Run: headless pygame with SDL's dummy video driver; simulated clock (each Clock.tick advances the game by its frame time, no real sleeping); random seed 0; keys injected as events and as key.get_pressed() state; no mouse input.
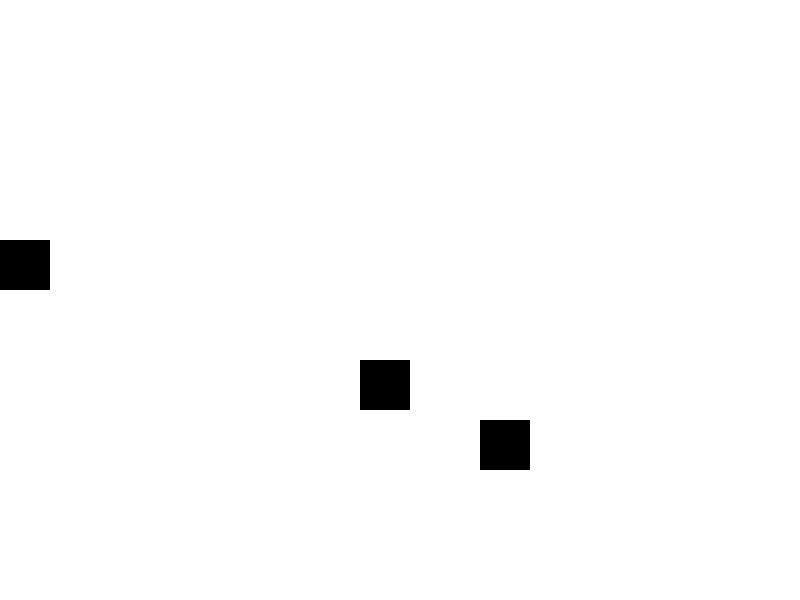
Frame 1 of 4 · flips 1–60 · no input
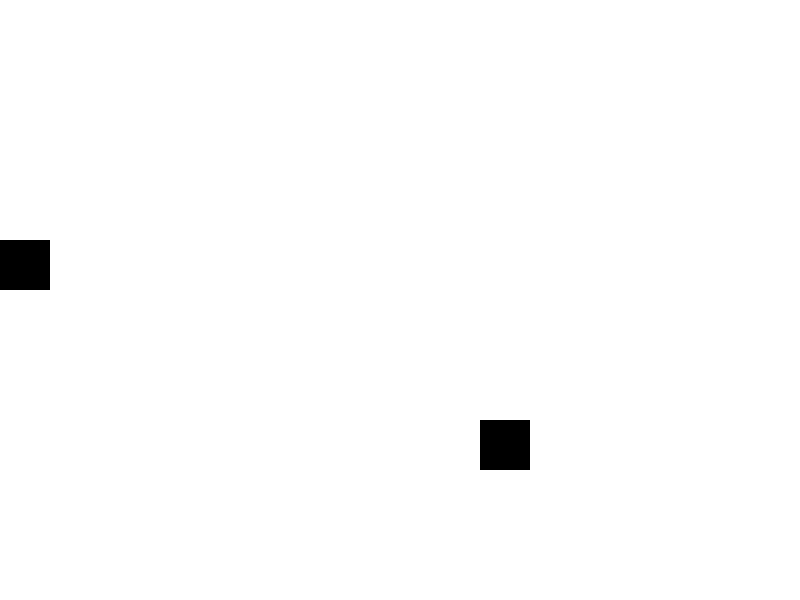
Frame 2 of 4 · flips 61–180 · tapped SPACE, RETURN · held RIGHT (→), D
Frame 3 of 4 · flips 181–300 · held DOWN (↓), S · screen unchanged from frame 2, image omitted
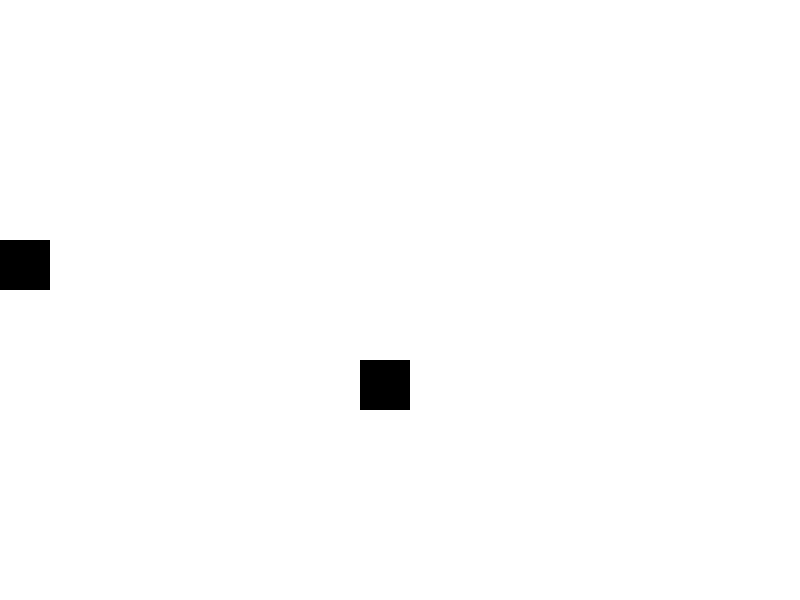
Frame 4 of 4 · flips 301–420 · held LEFT (←), A, UP (↑), W

The pygame program that drew these frames:

import random

import pygame
import sys

from pygame.sprite import Sprite


class Hero(Sprite):
    def __init__(self, screen):
        super().__init__()
        self.screen = screen

        self.x = float(random.randrange(0, 500, 60))
        self.y = float(random.randrange(0, 500, 60))

        self.image = pygame.Surface((50, 50))
        self.rect = self.image.get_rect()

        self.rect.x = self.x
        self.rect.y = self.y
        self.speed = 5

    def move_up(self):
        self.y -= self.speed

    def move_left(self):
        self.x -= self.speed

    def move_down(self):
        self.y += self.speed

    def move_right(self):
        self.x += self.speed

    def update(self):
        self.rect.x = self.x
        self.rect.y = self.y



pygame.init()
screen = pygame.display.set_mode((800, 600))
pygame.display.set_caption("精灵操作")
hero = Hero(screen)
hero_1 = Hero(screen)
hero_2 = Hero(screen)
hero_group = pygame.sprite.Group(hero_1, hero_2)


keys = {
    pygame.K_UP: False,
    pygame.K_DOWN: False,
    pygame.K_LEFT: False,
    pygame.K_RIGHT: False
}

while True:
    for event in pygame.event.get():
        if event.type == pygame.QUIT:
            sys.exit()
        elif event.type == pygame.KEYDOWN:
            if event.key in keys:
                keys[event.key] = True
        elif event.type == pygame.KEYUP:
            if event.key in keys:
                keys[event.key] = False


    if keys[pygame.K_UP]:
        hero.move_up()
    if keys[pygame.K_DOWN]:
        hero.move_down()
    if keys[pygame.K_LEFT]:
        hero.move_left()
    if keys[pygame.K_RIGHT]:
        hero.move_right()

    # 检测碰撞
    collections = pygame.sprite.spritecollide(hero, hero_group, True)
    if collections:
        print("碰撞了")

    hero_group.update()
    hero.update()
    screen.fill((255, 255, 255))

    # 绘制单个精灵
    screen.blit(hero.image, hero.rect)

    # 绘制多个精灵
    hero_group.update()
    hero_group.draw(screen)
    pygame.display.flip()
